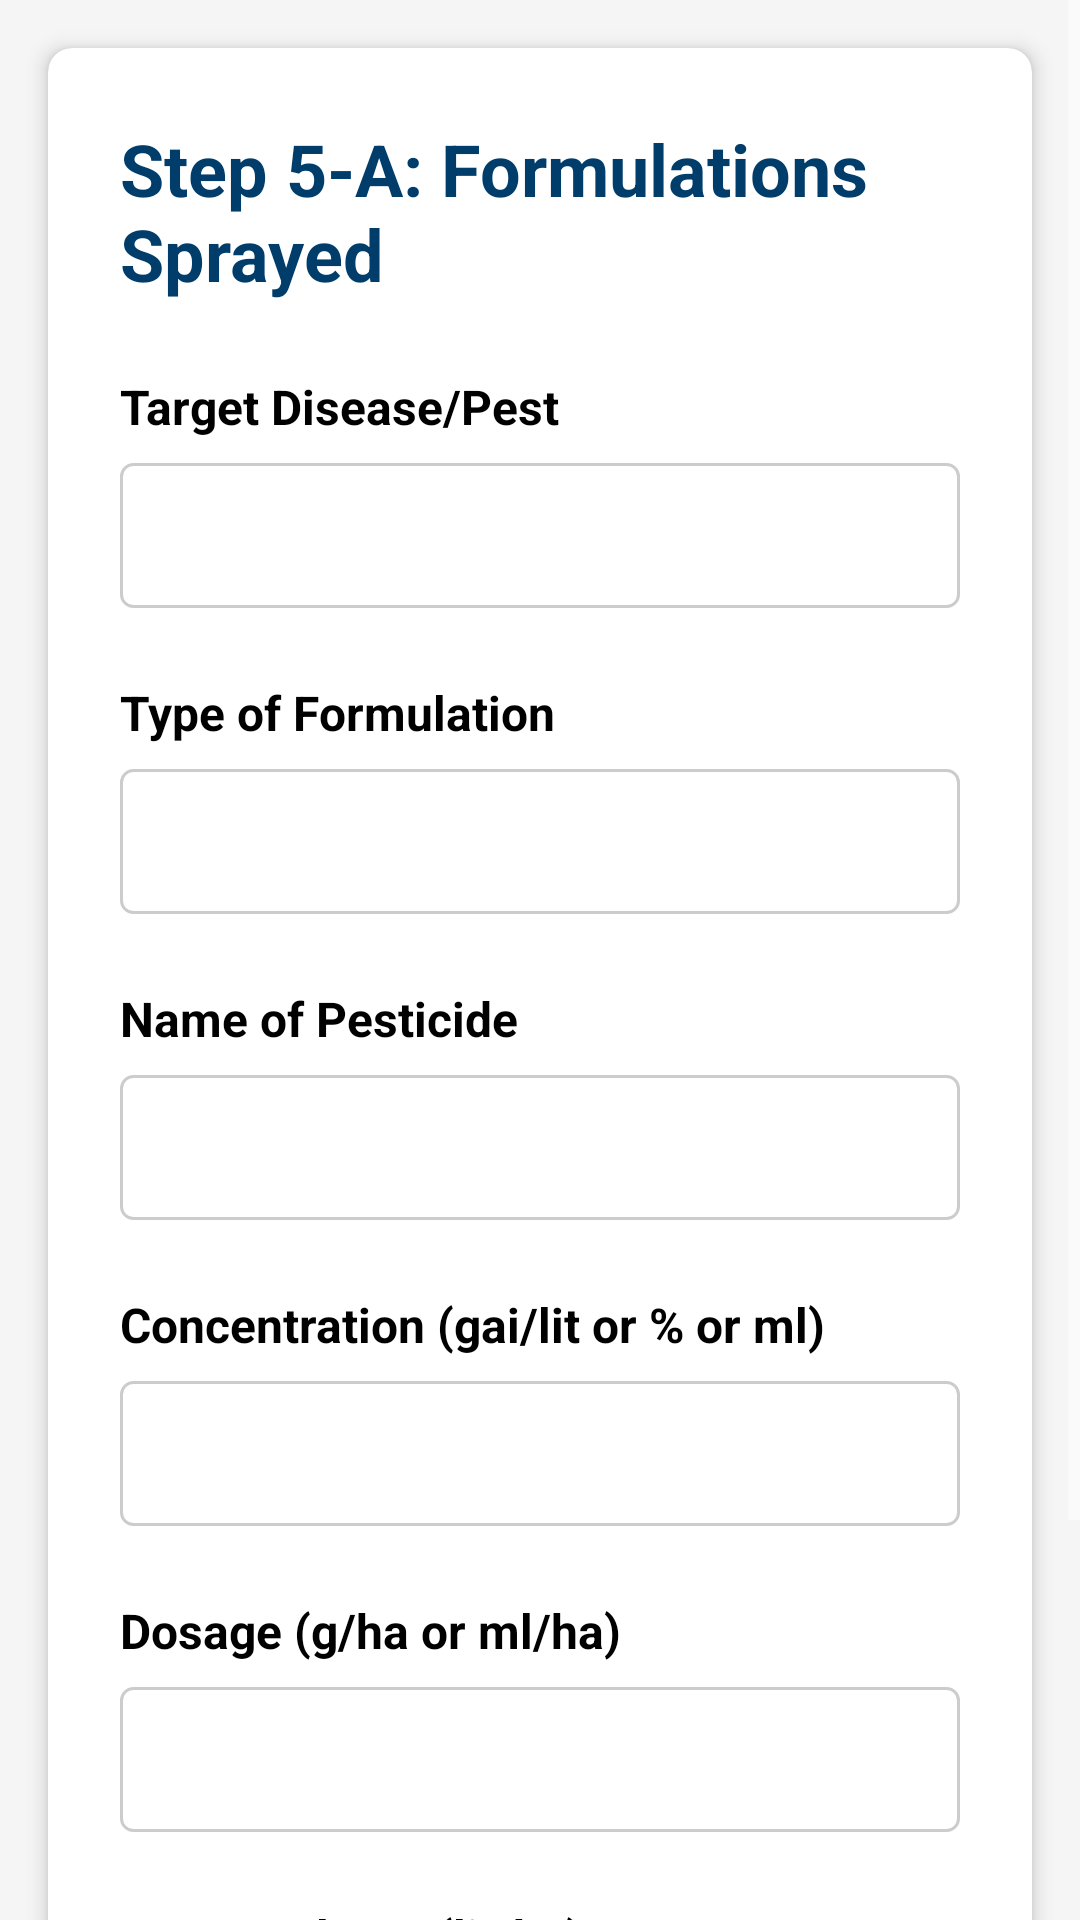

Produce the Android XML layout that renders to this screen, including the resource entries it uses.
<!-- AndroidManifest.xml: application theme Theme.SuperBeeApp -->
<!-- res/layout/fragment_step5a.xml -->
<?xml version="1.0" encoding="utf-8"?>
<ScrollView xmlns:android="http://schemas.android.com/apk/res/android"
    xmlns:app="http://schemas.android.com/apk/res-auto"
    android:layout_width="match_parent"
    android:layout_height="match_parent"
    android:background="#F5F5F5">

    <androidx.cardview.widget.CardView
        android:layout_width="match_parent"
        android:layout_height="wrap_content"
        android:layout_margin="16dp"
        app:cardCornerRadius="8dp"
        app:cardElevation="4dp"
        app:cardBackgroundColor="#FFFFFF">

        <LinearLayout
            android:layout_width="match_parent"
            android:layout_height="wrap_content"
            android:orientation="vertical"
            android:padding="24dp">

            <TextView
                android:layout_width="wrap_content"
                android:layout_height="wrap_content"
                android:text="@string/step5a_title"
                android:textColor="#003D6B"
                android:textSize="24sp"
                android:textStyle="bold"
                android:layout_marginBottom="24dp" />

            
            <TextView
                android:layout_width="wrap_content"
                android:layout_height="wrap_content"
                android:text="@string/target_disease_label"
                android:textColor="#000000"
                android:textSize="16sp"
                android:textStyle="bold"
                android:layout_marginBottom="8dp" />

            <EditText
                android:id="@+id/et_target_disease"
                android:layout_width="match_parent"
                android:layout_height="wrap_content"
                android:background="@drawable/steps_background"
                android:padding="12dp"
                android:textColor="#000000"
                android:textColorHint="#808080"
                android:inputType="text"
                android:layout_marginBottom="24dp" />

            
            <TextView
                android:layout_width="wrap_content"
                android:layout_height="wrap_content"
                android:text="@string/formulation_type_label"
                android:textColor="#000000"
                android:textSize="16sp"
                android:textStyle="bold"
                android:layout_marginBottom="8dp" />

            <EditText
                android:id="@+id/et_formulation_type"
                android:layout_width="match_parent"
                android:layout_height="wrap_content"
                android:background="@drawable/steps_background"
                android:padding="12dp"
                android:textColor="#000000"
                android:textColorHint="#808080"
                android:inputType="text"
                android:layout_marginBottom="24dp" />

            
            <TextView
                android:layout_width="wrap_content"
                android:layout_height="wrap_content"
                android:text="@string/pesticide_name_label"
                android:textColor="#000000"
                android:textSize="16sp"
                android:textStyle="bold"
                android:layout_marginBottom="8dp" />

            <EditText
                android:id="@+id/et_pesticide_name"
                android:layout_width="match_parent"
                android:layout_height="wrap_content"
                android:background="@drawable/steps_background"
                android:padding="12dp"
                android:textColor="#000000"
                android:textColorHint="#808080"
                android:inputType="text"
                android:layout_marginBottom="24dp" />

            
            <TextView
                android:layout_width="wrap_content"
                android:layout_height="wrap_content"
                android:text="@string/concentration_label"
                android:textColor="#000000"
                android:textSize="16sp"
                android:textStyle="bold"
                android:layout_marginBottom="8dp" />

            <EditText
                android:id="@+id/et_concentration"
                android:layout_width="match_parent"
                android:layout_height="wrap_content"
                android:background="@drawable/steps_background"
                android:padding="12dp"
                android:textColor="#000000"
                android:textColorHint="#808080"
                android:inputType="text"
                android:layout_marginBottom="24dp" />

            
            <TextView
                android:layout_width="wrap_content"
                android:layout_height="wrap_content"
                android:text="@string/dosage_label"
                android:textColor="#000000"
                android:textSize="16sp"
                android:textStyle="bold"
                android:layout_marginBottom="8dp" />

            <EditText
                android:id="@+id/et_dosage"
                android:layout_width="match_parent"
                android:layout_height="wrap_content"
                android:background="@drawable/steps_background"
                android:padding="12dp"
                android:textColor="#000000"
                android:textColorHint="#808080"
                android:inputType="text"
                android:layout_marginBottom="24dp" />

            
            <TextView
                android:layout_width="wrap_content"
                android:layout_height="wrap_content"
                android:text="@string/water_volume_label"
                android:textColor="#000000"
                android:textSize="16sp"
                android:textStyle="bold"
                android:layout_marginBottom="8dp" />

            <EditText
                android:id="@+id/et_water_volume"
                android:layout_width="match_parent"
                android:layout_height="wrap_content"
                android:background="@drawable/steps_background"
                android:padding="12dp"
                android:textColor="#000000"
                android:textColorHint="#808080"
                android:inputType="numberDecimal"
                android:layout_marginBottom="24dp" />

            
            <LinearLayout
                android:layout_width="match_parent"
                android:layout_height="wrap_content"
                android:orientation="horizontal"
                android:gravity="end">

                <Button
                    android:id="@+id/btn_back"
                    android:layout_width="wrap_content"
                    android:layout_height="wrap_content"
                    android:text="@string/step5a_back_button"
                    android:textColor="#FFFFFF"
                    android:backgroundTint="#9E9E9E"
                    android:layout_marginEnd="16dp"
                    android:paddingStart="32dp"
                    android:paddingEnd="32dp"
                    android:paddingTop="12dp"
                    android:paddingBottom="12dp" />

                <Button
                    android:id="@+id/btn_next"
                    android:layout_width="wrap_content"
                    android:layout_height="wrap_content"
                    android:text="@string/next_button5"
                    android:textColor="#FFFFFF"
                    android:backgroundTint="#003D6B"
                    android:paddingStart="32dp"
                    android:paddingEnd="32dp"
                    android:paddingTop="12dp"
                    android:paddingBottom="12dp" />
            </LinearLayout>

        </LinearLayout>

    </androidx.cardview.widget.CardView>

</ScrollView>
<!-- resources referenced by this layout -->
<resources>
  <!-- drawable steps_background (drawable) -->
  <?xml version="1.0" encoding="utf-8"?>
  <shape xmlns:android="http://schemas.android.com/apk/res/android">
      <solid android:color="#FFFFFF" />
      <corners android:radius="4dp" />
      <stroke
          android:width="1dp"
          android:color="#CCCCCC" />
      <padding
          android:left="12dp"
          android:top="12dp"
          android:right="12dp"
          android:bottom="12dp" />
  </shape>
  <string name="concentration_label">Concentration (gai/lit or % or ml)</string>
  <string name="dosage_label">Dosage (g/ha or ml/ha)</string>
  <string name="formulation_type_label">Type of Formulation</string>
  <string name="next_button5">Next</string>
  <string name="pesticide_name_label">Name of Pesticide</string>
  <string name="step5a_back_button">Back</string>
  <string name="step5a_title">Step 5-A: Formulations Sprayed</string>
  <string name="target_disease_label">Target Disease/Pest</string>
  <string name="water_volume_label">Water Volume (lit/ha)</string>
  <style name="Theme.SuperBeeApp" parent="Theme.MaterialComponents.DayNight.NoActionBar">
          
          <item name="colorPrimary">@color/black</item>
          <item name="colorPrimaryVariant">@color/black</item>
          <item name="colorOnPrimary">@android:color/white</item>
  
          
          <item name="colorSecondary">@color/teal_200</item>
          <item name="colorOnSecondary">@android:color/white</item>
  
          
          <item name="android:statusBarColor">@color/black</item>
          <item name="android:navigationBarColor">@color/black</item>
  
          
          <item name="colorControlNormal">@android:color/white</item>
  
          
          <item name="android:windowLightStatusBar">false</item>
      </style>
  <!-- not gathered from this repository: default colours our renderer supplied (Android Studio template values) -->
  <color name="teal_200">#FF03DAC5</color>
  <color name="black">#FF000000</color>
</resources>
